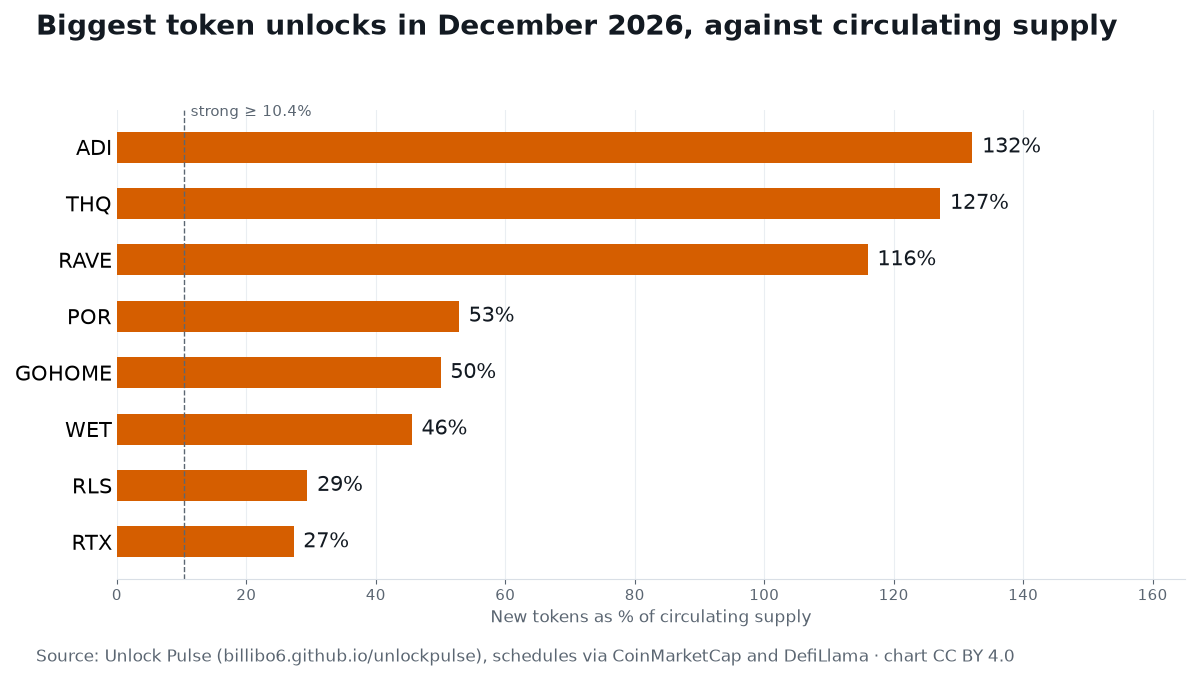

The file beside this chart, header and first rows:
date_utc, symbol, name, strength, share_of_circulating_pct, share_of_total_supply_pct, value_usd, type, recipients, futures, page
2026-12-01 00:00, MAGMA, Magma Finance, medium, 7.79, 2.389, 7570243, linear, Ecosystem incentives; Team/Advisors/Cont…, KuCoin, Binance, https://billibo6.github.io/unlockpulse/u…
2026-12-01 00:00, PYBOBO, Capybobo, small, 4.72, 1.939, 770582, linear, Team; Ecosystem; Treasury, KuCoin, https://billibo6.github.io/unlockpulse/u…
2026-12-01 00:00, UTK, Utrust, medium, 8.25, 5.812, 685165, linear, Metabonding & Metastaking, —, https://billibo6.github.io/unlockpulse/u…
2026-12-01 00:00, BOX, DeBox, small, 2.23, 1.134, 224432, linear, Ecosystem Incentives; Team; Foundation, —, https://billibo6.github.io/unlockpulse/u…
2026-12-01 00:00, PLAY, PlaysOut, medium, 6.91, 1.514, 522505, linear, PlaySolana Contributors; PlaySolana Supe…, Binance, https://billibo6.github.io/unlockpulse/u…
2026-12-01 00:00, YALA, Yala, medium, 7.4, 2.278, 1411094, linear, Team; Foundation  / Treasury; Ecosystem …, Binance, https://billibo6.github.io/unlockpulse/u…
2026-12-01 00:00, WAL, Walrus, small, 2.03, 1.083, 1310273, linear, Early contributors; Community reserve; S…, KuCoin, Binance, https://billibo6.github.io/unlockpulse/u…
2026-12-01 00:00, TRUTH, Swarm Network, medium, 7.57, 1.578, 2561228, linear, Agent Licenses 3; Seed; Community Reserv…, KuCoin, Binance, https://billibo6.github.io/unlockpulse/u…
2026-12-01 00:00, FOREST, Forest Protocol, strong, 12.98, 1.705, 645343, linear, Investors; Ecosystem; Staking, —, https://billibo6.github.io/unlockpulse/u…
2026-12-01 00:00, AGT, Alaya Governance Token, small, 2.77, 1.808, 3102060, linear, Seed Round; Private Round; Ecosystem Fun…, KuCoin, Binance, https://billibo6.github.io/unlockpulse/u…
2026-12-01 00:00, FF, Falcon Finance, medium, 5.73, 2.031, 18408158, linear, Ecosystems; Foundation; Team; Investors, KuCoin, Binance, https://billibo6.github.io/unlockpulse/u…
2026-12-01 00:00, FUN, Sport.Fun, strong, 12.3, 2.19, 245466, linear, Community Incentives; Investors; Team; R…, Binance, https://billibo6.github.io/unlockpulse/u…
2026-12-01 00:00, RLS, Rayls, strong, 29.42, 6.222, 1061897, linear, Initial Investors; Team 1; Team 2; Found…, Binance, https://billibo6.github.io/unlockpulse/u…
2026-12-01 00:00, KITE, Kite, small, 3.84, 1.104, 14135572, linear, Ecosystem Growth; Modules, KuCoin, Binance, https://billibo6.github.io/unlockpulse/u…
2026-12-01 01:35, P, Pike, small, 2.24, 1.67, 0, cliff, , —, https://billibo6.github.io/unlockpulse/u…
2026-12-01 08:00, BEAT, Audiera, medium, 6.07, 2.21, 1757729, linear, Community; Further Users Airdrop; Adviso…, KuCoin, Binance, https://billibo6.github.io/unlockpulse/u…
2026-12-01 20:27, ZETA, Zetachain, small, 2.6, 2.11, 1276571, cliff, , KuCoin, Binance, https://billibo6.github.io/unlockpulse/u…
2026-12-02 00:00, OPN, Opinion, medium, 5.68, 1.036, 311704, linear, Foundation; Ecosystem, KuCoin, Binance, https://billibo6.github.io/unlockpulse/u…
2026-12-02 00:00, AIO, OLAXBT, strong, 11.47, 2.641, 839727, linear, Ecosystem incentives; Team/Advisors/Cont…, KuCoin, Binance, https://billibo6.github.io/unlockpulse/u…
2026-12-02 00:00, Q, Quack AI, small, 3.86, 1.903, 5048251, linear, Community; Investors  & Advisor; Core Te…, KuCoin, Binance, https://billibo6.github.io/unlockpulse/u…
2026-12-02 08:00, BTW, Bitway, small, 3.49, 1.016, 72477457, linear, Community; Ecosystem, KuCoin, Binance, https://billibo6.github.io/unlockpulse/u…
2026-12-02 13:00, 2Z, DoubleZero, small, 3.91, 1.357, 2238926, linear, Jump Crypto; Malbec Labs; Institutions; …, KuCoin, Binance, https://billibo6.github.io/unlockpulse/u…
2026-12-03 00:00, MCH, Moonchain, medium, 6.95, 1.733, 116641, linear, Team; IHO+ZK mining, —, https://billibo6.github.io/unlockpulse/u…
2026-12-03 00:00, STO, StakeStone, medium, 9.48, 2.135, 536351, linear, Investor; Team; Community; Foundation; E…, KuCoin, Binance, https://billibo6.github.io/unlockpulse/u…
2026-12-03 00:00, BIGTIME, Big Time, strong, 16.09, 12.0, 2724600, cliff, , KuCoin, Binance, https://billibo6.github.io/unlockpulse/u…
2026-12-04 00:00, AI, Sleepless AI, small, 2.66, 1.706, 269917, linear, Long-term Treasury Fund; Short-term Grow…, Binance, https://billibo6.github.io/unlockpulse/u…
2026-12-04 00:00, LA, Lagrange, medium, 7.79, 2.555, 1091465, linear, Early Contributors; Community and Ecosys…, KuCoin, Binance, https://billibo6.github.io/unlockpulse/u…
2026-12-04 11:00, CYC, Cycle Network, medium, 8.11, 1.247, 656818, linear, Investor; Team and Advisor; Staking & Sh…, —, https://billibo6.github.io/unlockpulse/u…
2026-12-04 20:00, MMT, Momentum, medium, 6.03, 1.23, 1260259, linear, Community Growth; Early Backers; Ecosyst…, KuCoin, Binance, https://billibo6.github.io/unlockpulse/u…
2026-12-05 05:00, VERONA, Verona, strong, 16.24, 7.526, 1479596, linear, Strategic Backers; Ecosystem Incentives …, —, https://billibo6.github.io/unlockpulse/u…
2026-12-05 05:48, WET, Humidifi, strong, 45.56, 19.25, 7522900, cliff, Foundation; Labs; Ecosystem, KuCoin, Binance, https://billibo6.github.io/unlockpulse/u…
2026-12-05 09:00, AIN, Infinity Ground, medium, 5.56, 1.774, 2011050, linear, Partners & Creators; Private Sales; Trea…, KuCoin, Binance, https://billibo6.github.io/unlockpulse/u…
2026-12-05 16:00, POWER, Power Protocol, strong, 15.81, 3.321, 1851350, linear, Network Incentives; Investors; Team; Res…, KuCoin, Binance, https://billibo6.github.io/unlockpulse/u…
2026-12-06 00:00, BERA, Berachain, small, 3.63, 2.351, 1287377, linear, Private Investors; Early Contributors; C…, KuCoin, Binance, https://billibo6.github.io/unlockpulse/u…
2026-12-06 00:00, BREV, Brevis, medium, 7.28, 1.821, 1112514, linear, Ecosystem Development; Community Incenti…, KuCoin, Binance, https://billibo6.github.io/unlockpulse/u…
2026-12-06 00:00, BULLA, Bulla, small, 1.88, 1.88, 504003, linear, Hasbulla; Treasury; Community; Grants; A…, Binance, https://billibo6.github.io/unlockpulse/u…
2026-12-06 00:00, UAI, UnifAI Network, medium, 6.71, 1.603, 512966, linear, Treasury; Protocol ; Team/Advisors; Comm…, KuCoin, Binance, https://billibo6.github.io/unlockpulse/u…
2026-12-06 08:00, MYX, MYX Finance, medium, 6.21, 2.599, 1084114, linear, Ecosystem incentives2; Team/Advisors/Con…, KuCoin, Binance, https://billibo6.github.io/unlockpulse/u…
2026-12-06 12:00, F, SynFutures, small, 3.79, 1.997, 421406, linear, Backers & Advisors; Foundation Treasury;…, KuCoin, Binance, https://billibo6.github.io/unlockpulse/u…
2026-12-07 00:00, NAVX, NAVI Protocol, small, 1.54, 1.258, 101550, linear, Ecosystem, —, https://billibo6.github.io/unlockpulse/u…
2026-12-07 00:00, X, TaleX, medium, 5.58, 3.333, 123642, linear, Investor; Team; Advisor; Ecosystem 2, —, https://billibo6.github.io/unlockpulse/u…
2026-12-07 00:00, SAGA, Saga, small, 2.49, 1.039, 157494, linear, Core Contributors; Investors, KuCoin, Binance, https://billibo6.github.io/unlockpulse/u…
2026-12-07 00:00, JTO, Jito, small, 2.08, 1.147, 3124152, linear, Core Contributors; Investors, KuCoin, Binance, https://billibo6.github.io/unlockpulse/u…
2026-12-07 10:00, ZTC, ZenChain, medium, 7.45, 1.978, 222759, linear, Airdrops; Validator / Rewards Reserve; E…, —, https://billibo6.github.io/unlockpulse/u…
2026-12-08 00:00, TNSR, Tensor, small, 3.36, 2.257, 398490, linear, Community; Core Contributors; Investors …, KuCoin, Binance, https://billibo6.github.io/unlockpulse/u…
2026-12-08 05:48, STABLE, Stable, medium, 5.0, 1.39, 34666600, cliff, , KuCoin, Binance, https://billibo6.github.io/unlockpulse/u…
2026-12-08 13:00, OPEN, OpenLedger, medium, 5.37, 1.866, 1656307, linear, Community & Ecosystem; Investors; Team, KuCoin, Binance, https://billibo6.github.io/unlockpulse/u…
2026-12-09 00:00, MOVE, Movement, small, 3.35, 1.618, 793513, linear, Early Backers; Ecosystem & Community; Ea…, KuCoin, Binance, https://billibo6.github.io/unlockpulse/u…
2026-12-09 12:00, ADI, ADI, strong, 132.2, 1.144, 88810036, linear, Community Fund; Treasury Reserves; Priva…, —, https://billibo6.github.io/unlockpulse/u…
2026-12-10 00:00, FHE, Mind Network, small, 2.5, 1.371, 190177, linear, Investors; Community; Team; Treasury; Ad…, KuCoin, Binance, https://billibo6.github.io/unlockpulse/u…
2026-12-10 00:00, JCT, Janction, strong, 12.45, 2.574, 2618166, linear, Ecosystem; Foundation; Investors; Adviso…, KuCoin, Binance, https://billibo6.github.io/unlockpulse/u…
2026-12-10 00:01, ALLO, Allora, strong, 13.05, 2.617, 3974442, linear, Network Emissions; Series A1 + A2; Team;…, KuCoin, Binance, https://billibo6.github.io/unlockpulse/u…
2026-12-10 05:18, AGI, Delysium, small, 1.28, 1.15, 0, cliff, , —, https://billibo6.github.io/unlockpulse/u…
2026-12-10 12:00, RAIN, Rain, small, 3.43, 2.147, 89966408, linear, Marketing &?Development Fund 2; Contribu…, —, https://billibo6.github.io/unlockpulse/u…
2026-12-11 00:00, GODS, Gods Unchained, small, 1.39, 1.257, 119629, linear, Gods Unchained Reserve; Play to Earn Rew…, —, https://billibo6.github.io/unlockpulse/u…
2026-12-11 00:00, HOLO, Holoworld AI, small, 3.84, 1.627, 1525150, linear, Foundation; Inverstor; Community Growth;…, KuCoin, Binance, https://billibo6.github.io/unlockpulse/u…
2026-12-11 00:00, IDOL, MEET48, medium, 9.57, 2.087, 1752418, linear, Community; Team; Ecosystem; Strategic Fu…, KuCoin, Binance, https://billibo6.github.io/unlockpulse/u…
2026-12-12 00:00, RAVE, RaveDAO, strong, 116, 31.34, 33069234, cliff, Community; Team; Ecosystem; Foundation /…, KuCoin, Binance, https://billibo6.github.io/unlockpulse/u…
2026-12-12 00:00, WAI, World3, medium, 6.37, 2.22, 167861, linear, AI Agent Ecosystem; Early Backer; Core C…, —, https://billibo6.github.io/unlockpulse/u…
2026-12-12 00:00, UB, Unibase, strong, 12.5, 3.125, 31470158, linear, Community; Treasury; Core Contributors a…, KuCoin, Binance, https://billibo6.github.io/unlockpulse/u…
... 35 more rows
